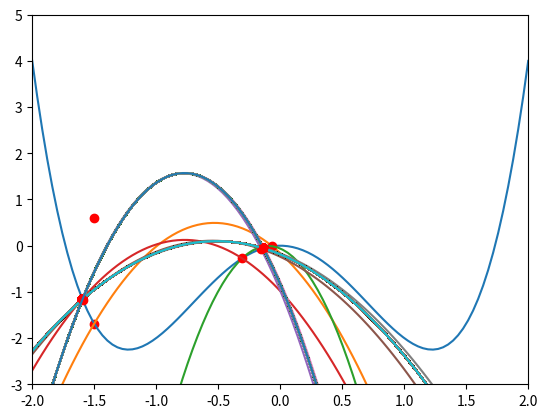

Write Python code to recreate this figure.

import numpy as np
from matplotlib import pyplot as plt

def f(x):
     return x**4 - 3*x**2 
 
def derivada(x):
     return 4*x**3 - 6*x
 
def PolyCoefficients(x, coeffs):
    """ Returns a polynomial for ``x`` values for the ``coeffs`` provided.

    The coefficients must be in ascending order (``x**0`` to ``x**o``).
    """
    o = len(coeffs)
    print(f'# This is a polynomial of order {o}.')
    y = 0
    for i in range(o):
        y += coeffs[i]*x**i
    return y

 
def poly_plot(polinomio, x):
     y = [np.polyval(polinomio, i) for i in x]
     plt.plot(x,y)

# Constantes
funcion = [1, 0, -3, 0, 0]
G = 9.81


def mostrar_grafica(x_0, y_0):
    # Configuracion de la grafica
    plt.xlim(xmax=2, xmin=-2)
    plt.ylim(ymin=-3, ymax=5)
    
    distancia_caida = y_0 - f(x_0)


    v = np.sqrt(2*G*distancia_caida)
    x = np.linspace(-2, 2, 100)

    plt.plot(x_0, y_0, 'ro')
    plt.plot(x_0, f(x_0), 'ro')
    poly_plot(funcion, x)

    y_0 = f(x_0)
    
    numero_botes = 0

    while(x_0 < 0 and numero_botes < 1000):
        m = -derivada(x_0)
        c = G*(m**2 + 1) / (2*v**2)

        trayectoria = [0, 0, -c, m + 2*x_0*c, -m*x_0 -c*x_0**2 + y_0]

        resta = np.subtract(trayectoria, funcion)

        r = np.roots(resta)
        r = r[np.isreal(r)].real # Seleccionar solo las raices reales
          
        # Seleccionar la raiz correcta (puede haber muchas intersecciobnes en la parábola pero solo una es correcta)
        if m > 0:
            menor = 9000
               
            for raiz in r: 
                raiz_final = round(raiz, 7)
                if(raiz_final != round(x_0,7)):
                    if(raiz_final < menor):
                        menor = round(raiz, 7)
                x_i = menor
        else:
            mayor = -9000
               
            for raiz in r: 
                raiz_final = round(raiz, 7)
                if(raiz_final != round(x_0,7)):
                    if(raiz_final > mayor):
                        mayor = round(raiz, 7)
            x_i = mayor
                    
        y_i = f(x_i)
          
        # Actualizar la velocidad
        distancia_caida = y_0 - y_i
          
        if(distancia_caida < 0):
            distancia_caida = -distancia_caida
            velocidad_ganada = -np.sqrt(2*G*distancia_caida)
        else:
            velocidad_ganada = np.sqrt(2*G*distancia_caida)
          
        # Actualizar parámetros
        v += velocidad_ganada
          
        x_0 = x_i
        y_0 = y_i
          
        poly_plot(trayectoria, x)
        plt.plot(x_i, y_i, 'ro')
        
        numero_botes += 1
    plt.show()

mostrar_grafica(-1.5, 0.601010101010101)